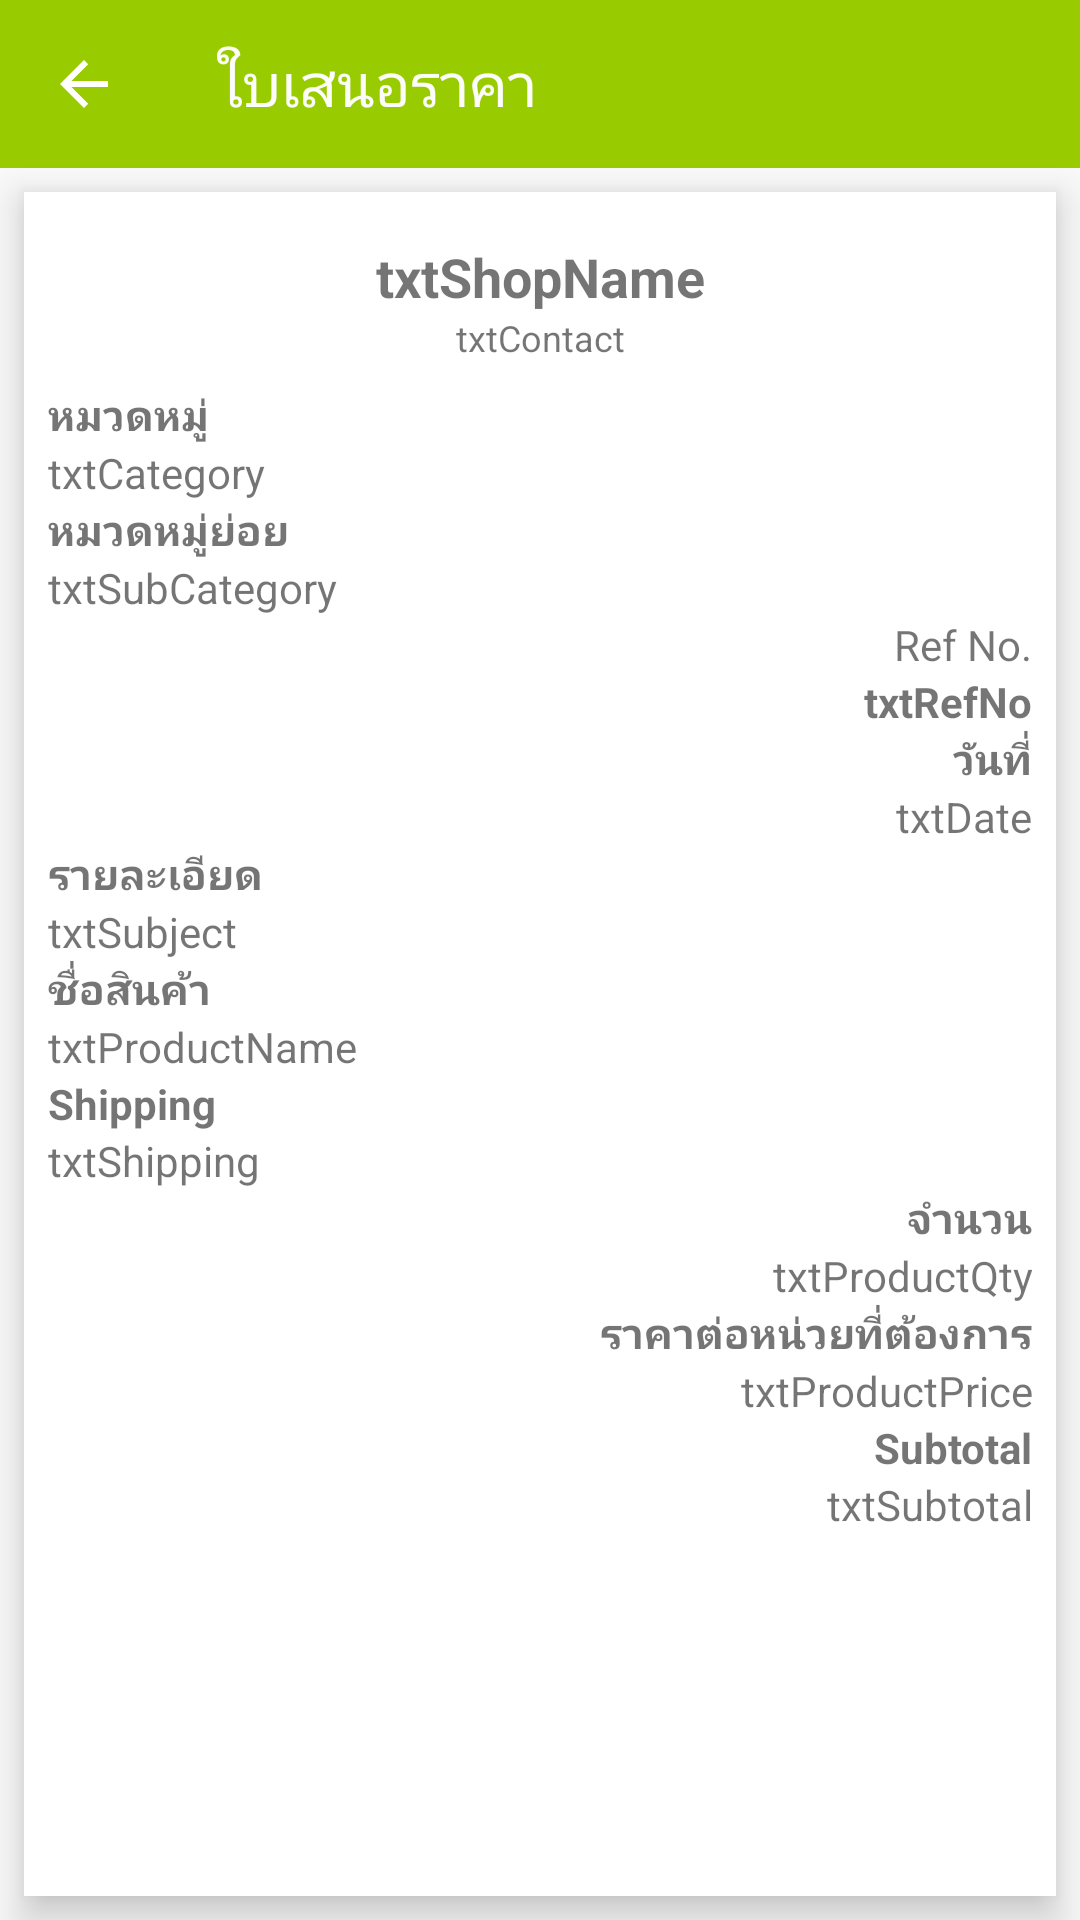

Layout XML and referenced resources for this Android screen:
<!-- AndroidManifest.xml: application theme AppTheme -->
<!-- res/layout/activity_quotation.xml -->
<?xml version="1.0" encoding="utf-8"?>
<androidx.constraintlayout.widget.ConstraintLayout xmlns:android="http://schemas.android.com/apk/res/android"
    xmlns:app="http://schemas.android.com/apk/res-auto"
    xmlns:tools="http://schemas.android.com/tools"
    android:layout_width="match_parent"
    android:layout_height="match_parent"
    tools:context=".Activity.ActivityQuotation">

    <androidx.appcompat.widget.Toolbar
        android:id="@+id/toolbarQuota"
        android:layout_width="match_parent"
        android:layout_height="56dp"
        android:background="?attr/colorPrimary"
        android:minHeight="?attr/actionBarSize"
        android:theme="?attr/actionBarTheme"
        app:layout_constraintEnd_toEndOf="parent"
        app:layout_constraintStart_toStartOf="parent"
        app:layout_constraintTop_toTopOf="parent"
        app:navigationIcon="@drawable/abc_vector_test"
        app:title="@string/txt_quatation"
        app:titleTextColor="@color/with" />

    <androidx.cardview.widget.CardView
        android:layout_width="0dp"
        android:layout_height="0dp"
        android:layout_marginStart="8dp"
        android:layout_marginTop="8dp"
        android:layout_marginEnd="8dp"
        android:layout_marginBottom="8dp"
        app:cardCornerRadius="0dp"
        app:cardElevation="8dp"
        app:layout_constraintBottom_toBottomOf="parent"
        app:layout_constraintEnd_toEndOf="parent"
        app:layout_constraintStart_toStartOf="parent"
        app:layout_constraintTop_toBottomOf="@+id/toolbarQuota">

        <LinearLayout
            android:layout_width="match_parent"
            android:layout_height="match_parent"
            android:layout_marginStart="8dp"
            android:layout_marginTop="16dp"
            android:layout_marginEnd="8dp"
            android:layout_marginBottom="8dp"
            android:orientation="vertical"
            app:layout_constraintBottom_toBottomOf="parent"
            app:layout_constraintEnd_toEndOf="parent"
            app:layout_constraintHorizontal_bias="0.6"
            app:layout_constraintStart_toStartOf="parent"
            app:layout_constraintTop_toBottomOf="@+id/toolbarQuota">

            <TextView
                android:id="@+id/txtShopName"
                android:layout_width="match_parent"
                android:layout_height="wrap_content"
                android:text="txtShopName"
                android:textAlignment="center"
                android:textAllCaps="false"
                android:textSize="18sp"
                android:textStyle="bold" />

            <TextView
                android:id="@+id/txtContact"
                android:layout_width="match_parent"
                android:layout_height="wrap_content"
                android:layout_marginBottom="8dp"
                android:paddingStart="8dp"
                android:paddingEnd="8dp"
                android:text="txtContact"
                android:textAlignment="center"
                android:textSize="12sp" />

            <TextView
                android:id="@+id/textView42"
                android:layout_width="match_parent"
                android:layout_height="wrap_content"
                android:text="@string/txt_category"
                android:textStyle="bold" />

            <TextView
                android:id="@+id/txtCategory"
                android:layout_width="match_parent"
                android:layout_height="wrap_content"
                android:text="txtCategory"
                android:textSize="14sp" />

            <TextView
                android:id="@+id/textView45"
                android:layout_width="match_parent"
                android:layout_height="wrap_content"
                android:text="@string/txt_sub_category"
                android:textStyle="bold" />

            <TextView
                android:id="@+id/txtSubCategory"
                android:layout_width="match_parent"
                android:layout_height="wrap_content"
                android:text="txtSubCategory"
                android:textSize="14sp" />

            <TextView
                android:id="@+id/textView61"
                android:layout_width="match_parent"
                android:layout_height="wrap_content"
                android:text="Ref No."
                android:textAlignment="textEnd" />

            <TextView
                android:id="@+id/txtRefNo"
                android:layout_width="match_parent"
                android:layout_height="wrap_content"
                android:text="txtRefNo"
                android:textAlignment="textEnd"
                android:textStyle="bold" />

            <TextView
                android:layout_width="match_parent"
                android:layout_height="wrap_content"
                android:text="@string/label_Requotation_date"
                android:textAlignment="textEnd"
                android:textStyle="bold" />

            <TextView
                android:id="@+id/txtDate"
                android:layout_width="match_parent"
                android:layout_height="wrap_content"
                android:text="txtDate"
                android:textAlignment="textEnd" />

            <TextView
                android:id="@+id/textView49"
                android:layout_width="match_parent"
                android:layout_height="wrap_content"
                android:text="@string/label_Requotation_detail"
                android:textSize="14sp"
                android:textStyle="bold" />

            <TextView
                android:id="@+id/txtSubject"
                android:layout_width="match_parent"
                android:layout_height="wrap_content"
                android:text="txtSubject" />

            <TextView
                android:id="@+id/textView51"
                android:layout_width="match_parent"
                android:layout_height="wrap_content"
                android:text="@string/label_Requotation_itemname"
                android:textStyle="bold" />

            <TextView
                android:id="@+id/txtProductName"
                android:layout_width="match_parent"
                android:layout_height="wrap_content"
                android:text="txtProductName" />

            <TextView
                android:id="@+id/textView64"
                android:layout_width="match_parent"
                android:layout_height="wrap_content"
                android:text="Shipping"
                android:textStyle="bold" />

            <TextView
                android:id="@+id/txtShipping"
                android:layout_width="match_parent"
                android:layout_height="wrap_content"
                android:text="txtShipping" />

            <TextView
                android:id="@+id/textView53"
                android:layout_width="match_parent"
                android:layout_height="wrap_content"
                android:text="@string/label_Requotation_qty"
                android:textAlignment="textEnd"
                android:textStyle="bold" />

            <TextView
                android:id="@+id/txtProductQty"
                android:layout_width="match_parent"
                android:layout_height="wrap_content"
                android:text="txtProductQty"
                android:textAlignment="textEnd" />

            <TextView
                android:id="@+id/textView55"
                android:layout_width="match_parent"
                android:layout_height="wrap_content"
                android:text="@string/label_Requotation_price"
                android:textAlignment="textEnd"
                android:textStyle="bold" />

            <TextView
                android:id="@+id/txtProductPrice"
                android:layout_width="match_parent"
                android:layout_height="wrap_content"
                android:text="txtProductPrice"
                android:textAlignment="textEnd" />

            <TextView
                android:id="@+id/textView57"
                android:layout_width="match_parent"
                android:layout_height="wrap_content"
                android:text="Subtotal"
                android:textAlignment="textEnd"
                android:textStyle="bold" />

            <TextView
                android:id="@+id/txtSubtotal"
                android:layout_width="match_parent"
                android:layout_height="wrap_content"
                android:text="txtSubtotal"
                android:textAlignment="textEnd" />
        </LinearLayout>
    </androidx.cardview.widget.CardView>

</androidx.constraintlayout.widget.ConstraintLayout>
<!-- resources referenced by this layout -->
<resources>
  <color name="with">#FCFCFB</color>
  <string name="label_Requotation_date">วันที่</string>
  <string name="label_Requotation_detail">รายละเอียด</string>
  <string name="label_Requotation_itemname">ชื่อสินค้า</string>
  <string name="label_Requotation_price">ราคาต่อหน่วยที่ต้องการ</string>
  <string name="label_Requotation_qty">จำนวน</string>
  <string name="txt_category">หมวดหมู่</string>
  <string name="txt_quatation">ใบเสนอราคา</string>
  <string name="txt_sub_category">หมวดหมู่ย่อย</string>
  <style name="AppTheme" parent="Theme.AppCompat.Light.NoActionBar">
          
          <item name="colorPrimary">@android:color/holo_green_light</item>
          <item name="colorPrimaryDark">@android:color/holo_green_light</item>
          <item name="colorAccent">@color/colorAccent</item>
      </style>
  <color name="colorAccent">#03DAC5</color>
</resources>
